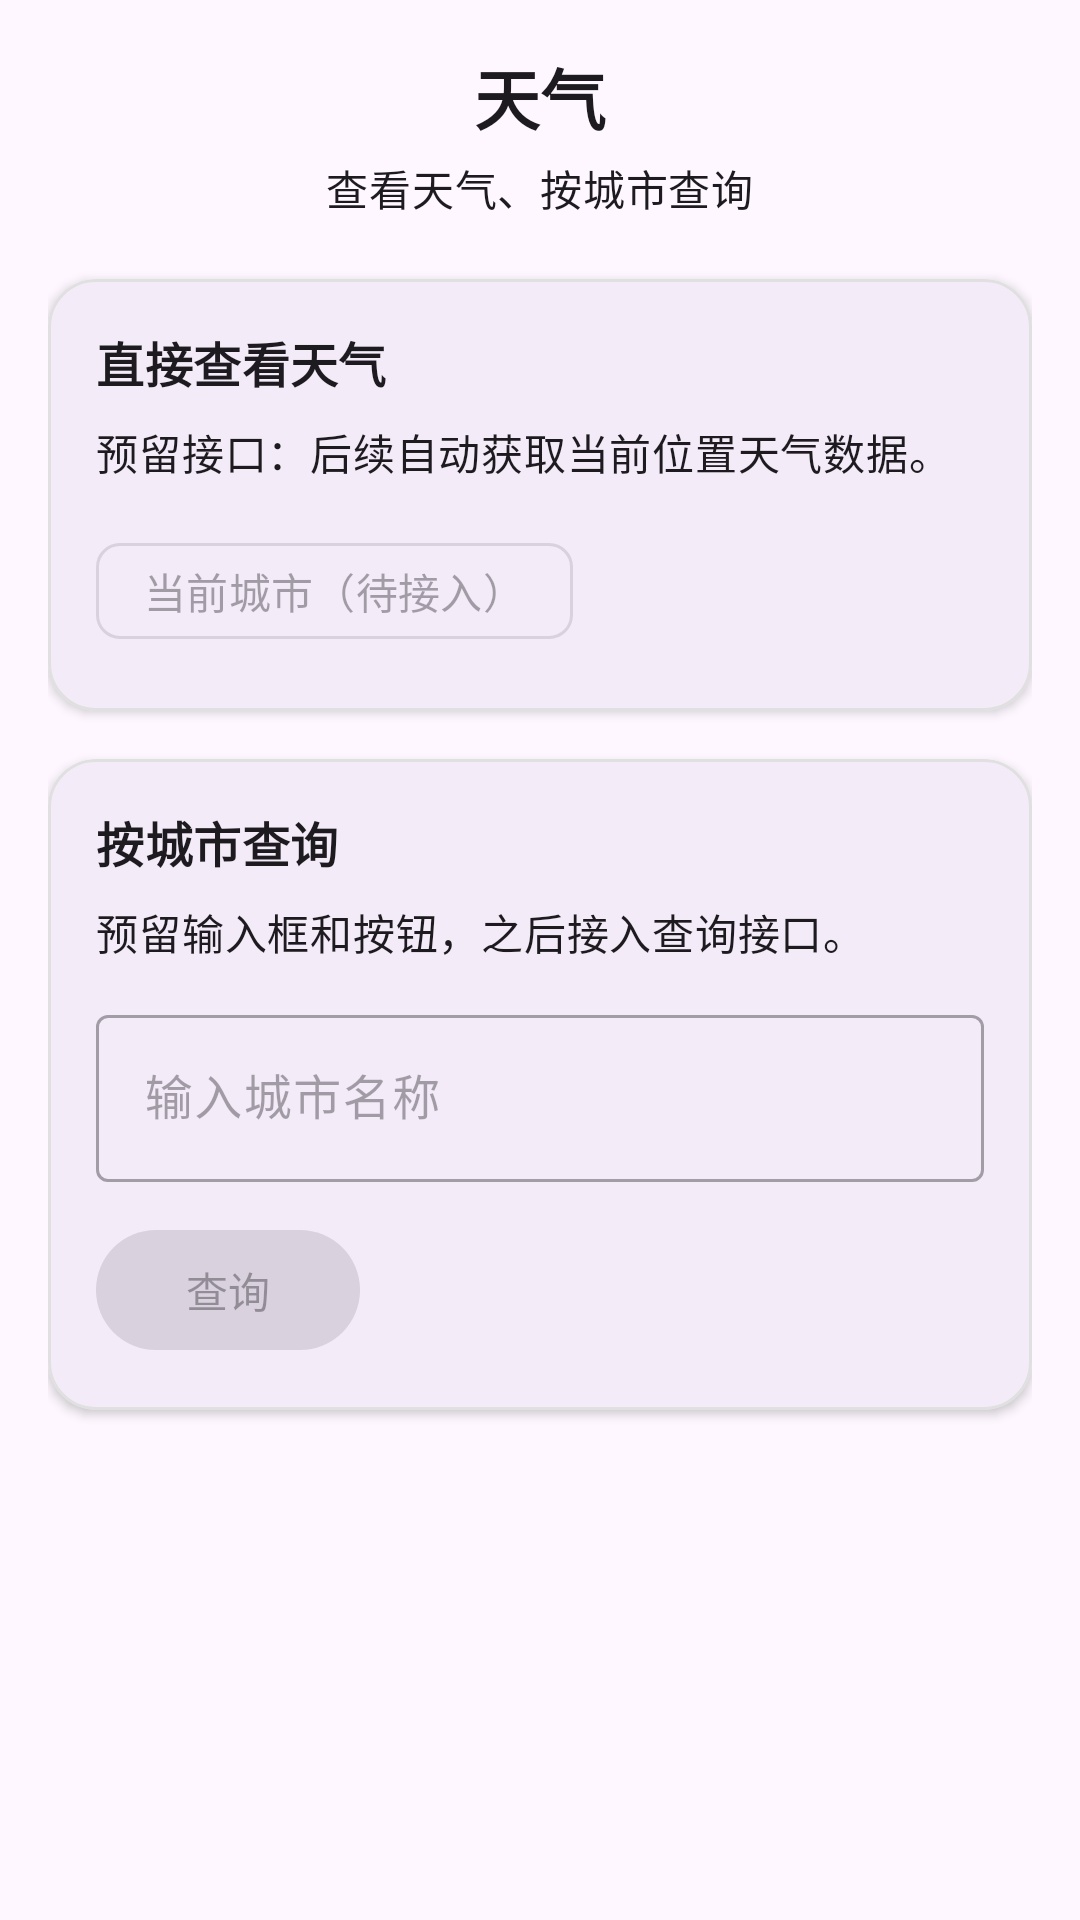

This screen was rendered from an Android layout file. Write that file and the resources it references.
<!-- AndroidManifest.xml: application theme Theme.Calculate_temputer -->
<!-- res/layout/fragment_weather.xml -->
<?xml version="1.0" encoding="utf-8"?>
<ScrollView xmlns:android="http://schemas.android.com/apk/res/android"
    xmlns:app="http://schemas.android.com/apk/res-auto"
    xmlns:tools="http://schemas.android.com/tools"
    android:layout_width="match_parent"
    android:layout_height="match_parent"
    android:fillViewport="true"
    android:padding="16dp"
    tools:context=".ui.weather.WeatherFragment">

    <LinearLayout
        android:layout_width="match_parent"
        android:layout_height="wrap_content"
        android:orientation="vertical"
        android:gravity="center_horizontal"
        android:paddingBottom="24dp">

        <TextView
            android:layout_width="wrap_content"
            android:layout_height="wrap_content"
            android:text="@string/tab_weather"
            android:textAppearance="@style/TextAppearance.Material3.TitleLarge"
            android:textStyle="bold" />

        <TextView
            android:layout_width="wrap_content"
            android:layout_height="wrap_content"
            android:layout_marginTop="4dp"
            android:text="@string/weather_subtitle"
            android:textAppearance="@style/TextAppearance.Material3.BodyMedium" />

        <com.google.android.material.card.MaterialCardView
            android:layout_width="match_parent"
            android:layout_height="wrap_content"
            android:layout_marginTop="20dp"
            app:cardCornerRadius="16dp"
            app:cardElevation="2dp"
            app:strokeColor="@color/card_border"
            app:strokeWidth="1dp">

            <LinearLayout
                android:layout_width="match_parent"
                android:layout_height="wrap_content"
                android:orientation="vertical"
                android:padding="16dp">

                <TextView
                    android:layout_width="wrap_content"
                    android:layout_height="wrap_content"
                    android:text="@string/weather_quick_peek_title"
                    android:textAppearance="@style/TextAppearance.Material3.TitleMedium"
                    android:textStyle="bold" />

                <TextView
                    android:layout_width="wrap_content"
                    android:layout_height="wrap_content"
                    android:layout_marginTop="8dp"
                    android:text="@string/weather_quick_peek_desc"
                    android:textAppearance="@style/TextAppearance.Material3.BodyMedium" />

                <com.google.android.material.chip.Chip
                    android:id="@+id/weather_chip_current_city"
                    style="@style/Widget.Material3.Chip.Assist"
                    android:layout_width="wrap_content"
                    android:layout_height="wrap_content"
                    android:layout_marginTop="12dp"
                    android:enabled="false"
                    android:text="@string/weather_current_city_placeholder" />
            </LinearLayout>
        </com.google.android.material.card.MaterialCardView>

        <com.google.android.material.card.MaterialCardView
            android:layout_width="match_parent"
            android:layout_height="wrap_content"
            android:layout_marginTop="16dp"
            app:cardCornerRadius="16dp"
            app:cardElevation="2dp"
            app:strokeColor="@color/card_border"
            app:strokeWidth="1dp">

            <LinearLayout
                android:layout_width="match_parent"
                android:layout_height="wrap_content"
                android:orientation="vertical"
                android:padding="16dp">

                <TextView
                    android:layout_width="wrap_content"
                    android:layout_height="wrap_content"
                    android:text="@string/weather_search_title"
                    android:textAppearance="@style/TextAppearance.Material3.TitleMedium"
                    android:textStyle="bold" />

                <TextView
                    android:layout_width="wrap_content"
                    android:layout_height="wrap_content"
                    android:layout_marginTop="8dp"
                    android:text="@string/weather_search_desc"
                    android:textAppearance="@style/TextAppearance.Material3.BodyMedium" />

                <com.google.android.material.textfield.TextInputLayout
                    android:layout_width="match_parent"
                    android:layout_height="wrap_content"
                    android:layout_marginTop="12dp"
                    android:enabled="false">

                    <com.google.android.material.textfield.TextInputEditText
                        android:id="@+id/weather_city_input"
                        android:layout_width="match_parent"
                        android:layout_height="wrap_content"
                        android:hint="@string/weather_input_hint"
                        android:inputType="textCapWords" />
                </com.google.android.material.textfield.TextInputLayout>

                <com.google.android.material.button.MaterialButton
                    android:id="@+id/weather_search_button"
                    style="@style/Widget.Material3.Button.ElevatedButton"
                    android:layout_width="wrap_content"
                    android:layout_height="wrap_content"
                    android:layout_marginTop="12dp"
                    android:enabled="false"
                    android:text="@string/weather_search_button_label" />
            </LinearLayout>
        </com.google.android.material.card.MaterialCardView>
    </LinearLayout>
</ScrollView>
<!-- resources referenced by this layout -->
<resources>
  <color name="card_border">#FFE0E0E0</color>
  <string name="tab_weather">天气</string>
  <string name="weather_current_city_placeholder">当前城市（待接入）</string>
  <string name="weather_input_hint">输入城市名称</string>
  <string name="weather_quick_peek_desc">预留接口：后续自动获取当前位置天气数据。</string>
  <string name="weather_quick_peek_title">直接查看天气</string>
  <string name="weather_search_button_label">查询</string>
  <string name="weather_search_desc">预留输入框和按钮，之后接入查询接口。</string>
  <string name="weather_search_title">按城市查询</string>
  <string name="weather_subtitle">查看天气、按城市查询</string>
  <style name="Theme.Calculate_temputer" parent="Base.Theme.Calculate_temputer" />
  <style name="Base.Theme.Calculate_temputer" parent="Theme.Material3.DayNight.NoActionBar">
          
          
      </style>
</resources>
